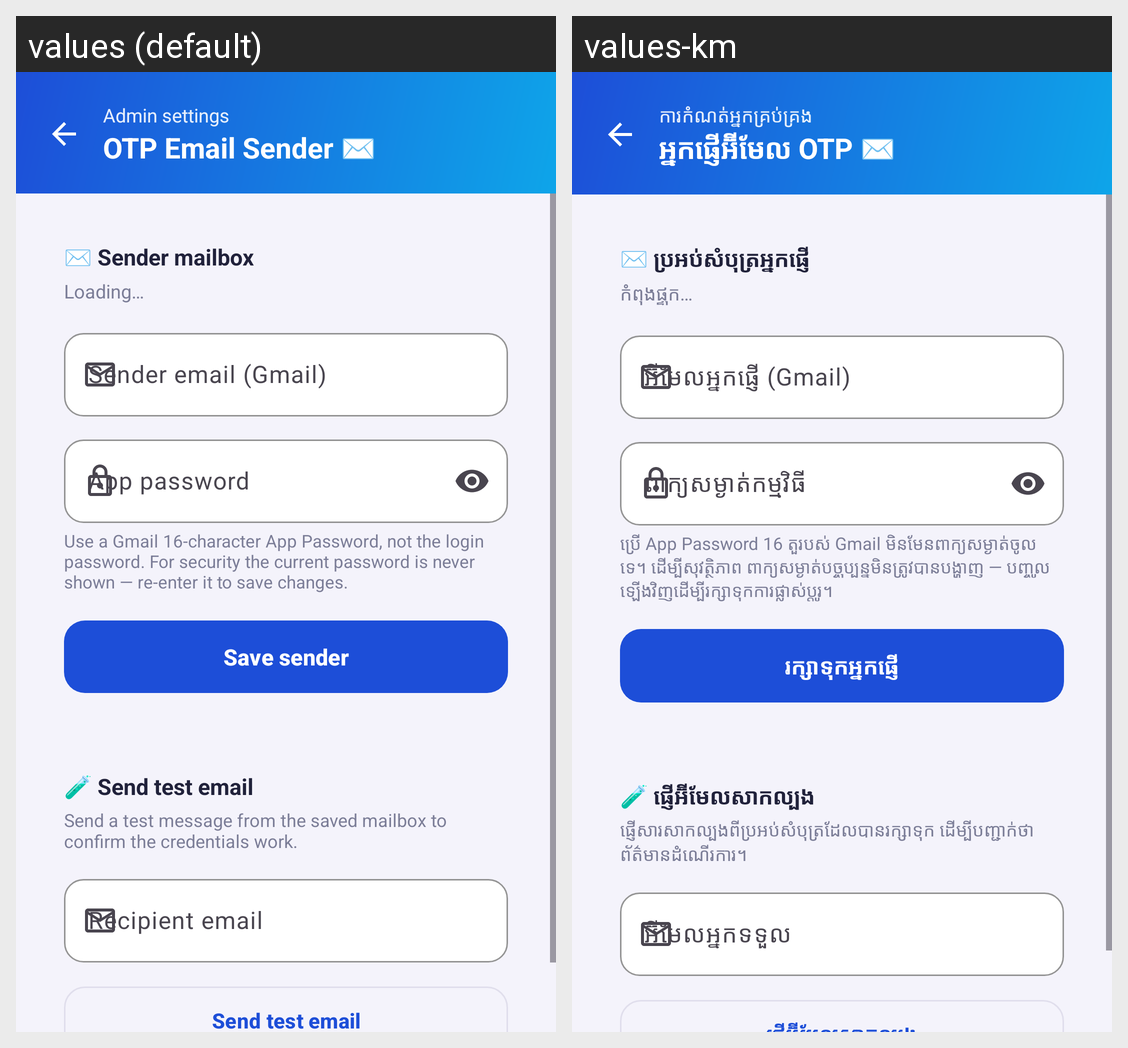

This grid shows one Android layout under two languages. Give, for every string resource on the screen, its name, the default text and each shown locale's text.
Android screen res/layout/activity_settings.xml rendered under 2 locales, left to right: values (default), values-km. Device: Nexus 5 (rendered at 1080×1920; each locale shown at half size, 540×960, under a caption strip naming it); theme Theme.SmartLibrary.
Strings drawn on this screen, with the default value and each locale's value (text and hints the layout hard-codes, and strings that could not be matched under every locale, appear in the picture but are not listed):

settings_admin_settings
  values: Admin settings
  values-km: ការកំណត់អ្នកគ្រប់គ្រង

settings_otp_email_sender_title
  values: OTP Email Sender ✉️
  values-km: អ្នកផ្ញើអ៊ីមែល OTP ✉️

settings_sender_mailbox
  values: ✉️ Sender mailbox
  values-km: ✉️ ប្រអប់សំបុត្រអ្នកផ្ញើ

settings_loading
  values: Loading…
  values-km: កំពុងផ្ទុក…

settings_hint_sender_email
  values: Sender email (Gmail)
  values-km: អ៊ីមែលអ្នកផ្ញើ (Gmail)

settings_hint_app_password
  values: App password
  values-km: ពាក្យសម្ងាត់កម្មវិធី

settings_app_password_notice
  values: Use a Gmail 16-character App Password, not the login password. For security the current password is never shown — re-enter it to save changes.
  values-km: ប្រើ App Password 16 តួរបស់ Gmail មិនមែនពាក្យសម្ងាត់ចូលទេ។ ដើម្បីសុវត្ថិភាព ពាក្យសម្ងាត់បច្ចុប្បន្នមិនត្រូវបានបង្ហាញ — បញ្ចូលឡើងវិញដើម្បីរក្សាទុកការផ្លាស់ប្តូរ។

settings_save_sender
  values: Save sender
  values-km: រក្សាទុកអ្នកផ្ញើ

settings_send_test_email_title
  values: 🧪 Send test email
  values-km: 🧪 ផ្ញើអ៊ីមែលសាកល្បង

settings_send_test_email_desc
  values: Send a test message from the saved mailbox to confirm the credentials work.
  values-km: ផ្ញើសារសាកល្បងពីប្រអប់សំបុត្រដែលបានរក្សាទុក ដើម្បីបញ្ជាក់ថាព័ត៌មានដំណើរការ។

settings_hint_recipient_email
  values: Recipient email
  values-km: អ៊ីមែលអ្នកទទួល
